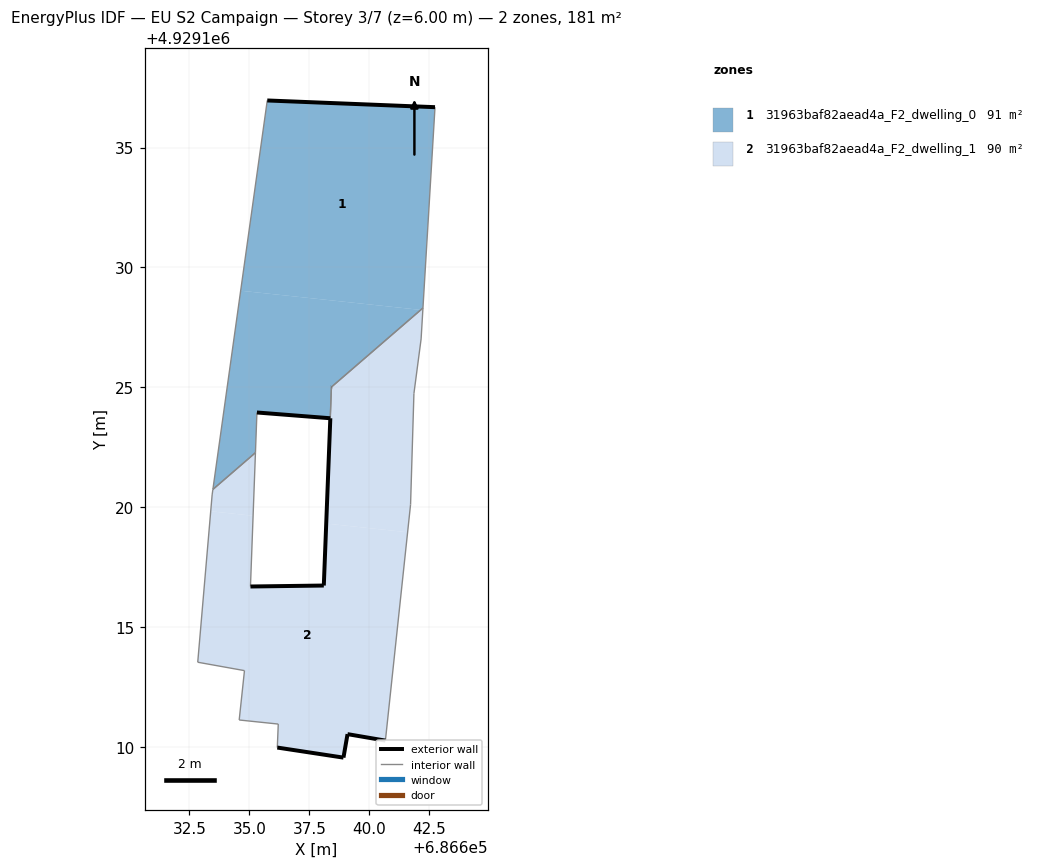
=== STOREY PLAN SPEC (per zone: floor XY polygon, exterior-wall plan segments, windows/doors) ===
zone 1: 31963baf82aead4a_F2_dwelling_0  (91.3 m²)
  floor: (686642.24, 4929128.30) (686642.74, 4929136.68) (686635.75, 4929136.96) (686634.64, 4929129.02) (686642.15, 4929128.22)
  floor: (686638.37, 4929123.70) (686638.42, 4929125.01) (686642.15, 4929128.22) (686634.64, 4929129.02) (686633.48, 4929120.73) (686635.25, 4929122.27) (686635.31, 4929123.94)
  exterior wall: (686635.75, 4929136.96) – (686642.74, 4929136.68)  [7.0 m]
  exterior wall: (686638.37, 4929123.70) – (686635.31, 4929123.94)  [3.1 m]
  exterior wall: (686638.43, 4929125.01) – (686638.42, 4929125.01)  [0.0 m]
  interior walls: 6
zone 2: 31963baf82aead4a_F2_dwelling_1  (89.6 m²)
  floor: (686641.60, 4929118.95) (686641.72, 4929120.10) (686641.86, 4929124.73) (686642.17, 4929127.01) (686642.24, 4929128.22) (686642.15, 4929128.22) (686638.43, 4929125.01) (686638.21, 4929119.31)
  floor: (686635.15, 4929119.64) (686635.25, 4929122.27) (686633.48, 4929120.73) (686633.44, 4929120.50) (686633.39, 4929119.82)
  floor: (686640.68, 4929110.25) (686641.60, 4929118.95) (686638.21, 4929119.31) (686638.10, 4929116.72) (686635.05, 4929116.68) (686635.15, 4929119.64) (686633.39, 4929119.82) (686632.84, 4929113.52) (686634.80, 4929113.17) (686634.57, 4929111.11) (686636.20, 4929110.94) (686636.17, 4929109.96) (686638.93, 4929109.54) (686639.09, 4929110.52)
  exterior wall: (686635.05, 4929116.68) – (686638.10, 4929116.72)  [3.1 m]
  exterior wall: (686640.68, 4929110.25) – (686639.09, 4929110.52)  [1.6 m]
  exterior wall: (686639.09, 4929110.52) – (686638.93, 4929109.54)  [1.0 m]
  exterior wall: (686638.93, 4929109.54) – (686636.17, 4929109.96)  [2.8 m]
  exterior wall: (686638.10, 4929116.72) – (686638.38, 4929123.70)  [7.0 m]
  interior walls: 14

=== DERIVED (storey summary) ===
Building: EU S2 Campaign
Storey: 3 of 7  (floor level z = 6.00 m)
Storey gross floor area: 180.9 m²
Zones on this storey: 2
  - 31963baf82aead4a_F2_dwelling_0: floor 91.3 m²; exterior wall 10.1 m (30.2 m²); WWR 0.0%
  - 31963baf82aead4a_F2_dwelling_1: floor 89.6 m²; exterior wall 15.4 m (46.3 m²); WWR 0.0%
Zone adjacency (shared interzone walls):
  - 31963baf82aead4a_F2_dwelling_0 ↔ 31963baf82aead4a_F2_dwelling_1